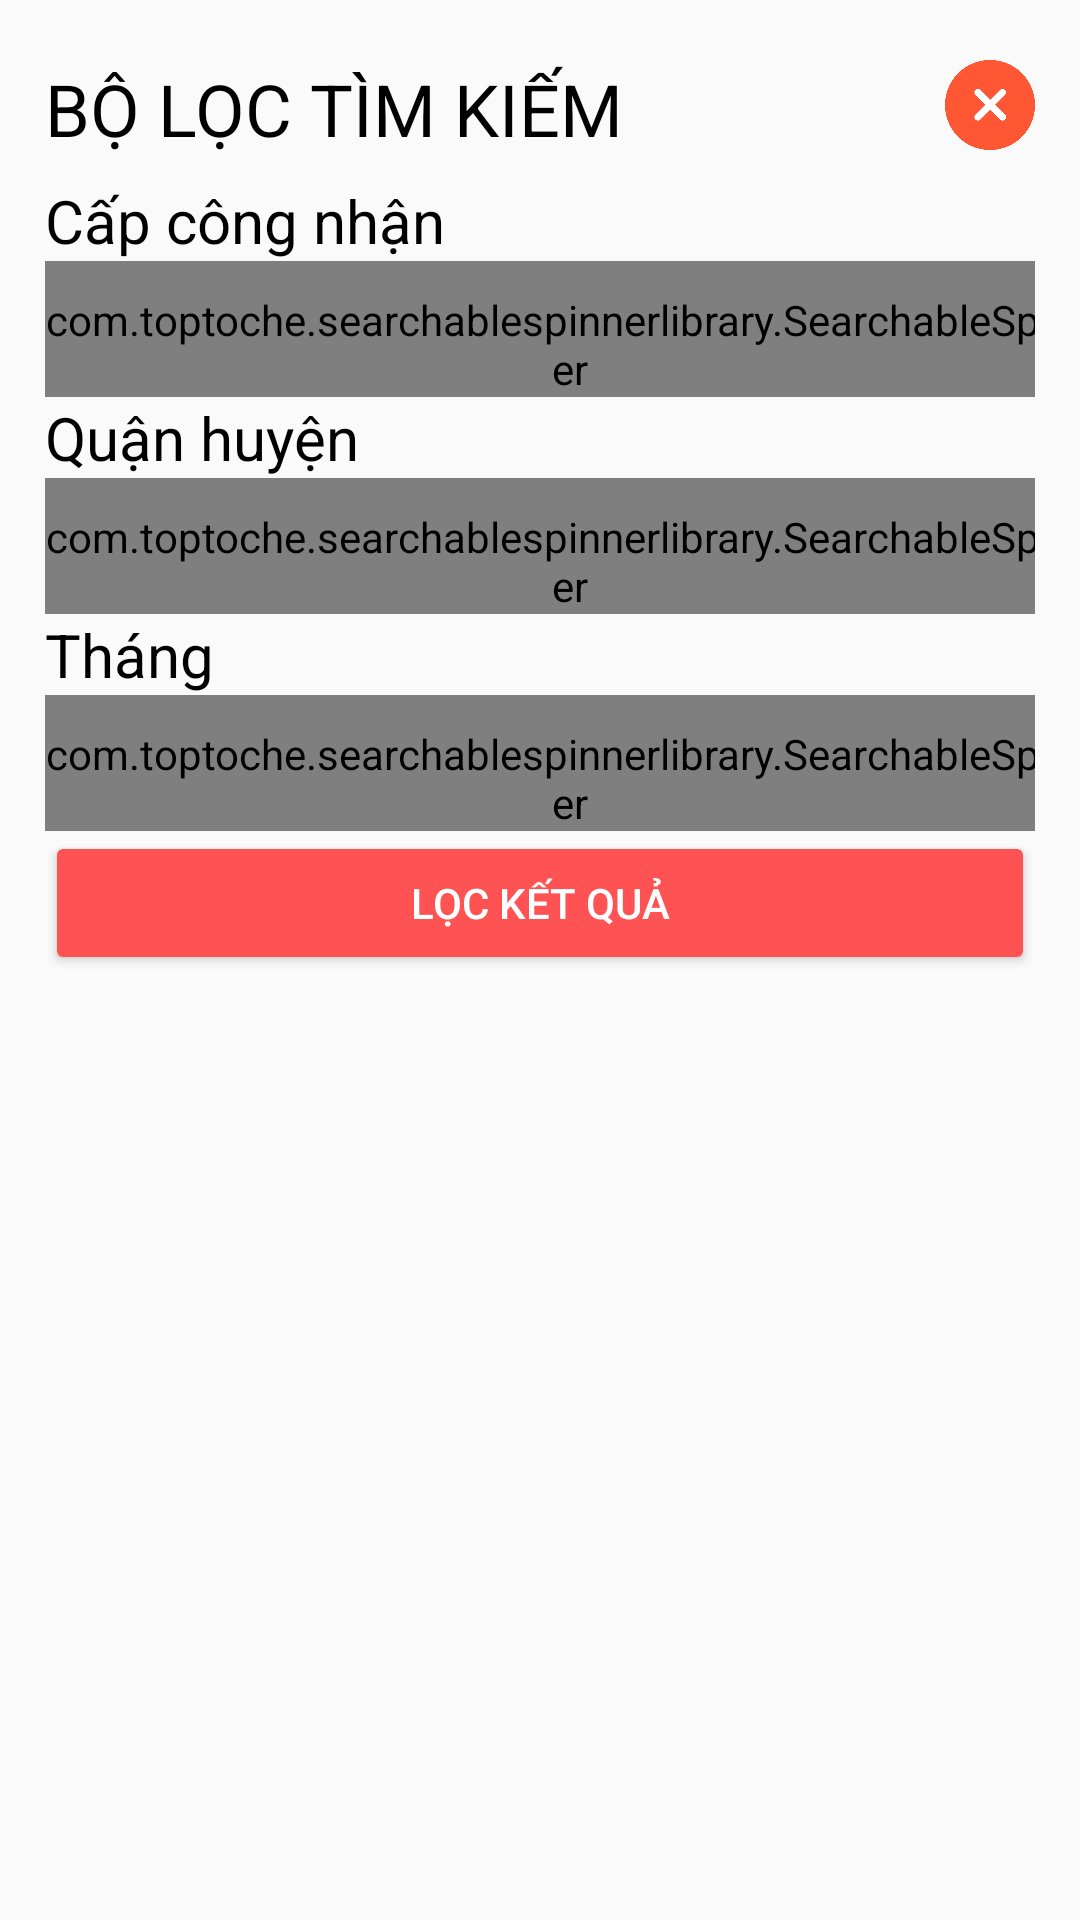

This screen was rendered from an Android layout file. Write that file and the resources it references.
<!-- AndroidManifest.xml: application theme AppTheme -->
<!-- res/layout/fragment_search_lehoi.xml -->
<?xml version="1.0" encoding="utf-8"?>
<LinearLayout xmlns:android="http://schemas.android.com/apk/res/android"
    android:layout_width="match_parent"
    android:layout_height="match_parent"
    xmlns:app="http://schemas.android.com/apk/res-auto"
    android:orientation="vertical"
    android:paddingTop="20dp"
    android:paddingBottom="20dp"
    android:paddingLeft="15dp"
    android:paddingRight="15dp">
    <RelativeLayout
        android:layout_width="match_parent"
        android:layout_height="wrap_content">
        <TextView
            android:layout_alignParentLeft="true"
            android:layout_width="match_parent"
            android:layout_height="wrap_content"
            android:text="BỘ LỌC TÌM KIẾM"
            android:textSize="24sp"
            android:textColor="#000"
            />
        <ImageView
            android:id="@+id/imgClose"
            android:layout_alignParentRight="true"
            android:layout_width="30dp"
            android:layout_height="30dp"
            android:src="@drawable/cancel"
            android:layout_marginBottom="10dp"/>
    </RelativeLayout>
    <TextView
        android:layout_width="match_parent"
        android:layout_height="wrap_content"
        android:text="Cấp công nhận"
        android:textColor="#000"
        android:textSize="20sp"
        />
    <com.toptoche.searchablespinnerlibrary.SearchableSpinner
        android:paddingTop="10dp"
        android:id="@+id/spinnerCapcongnhan"
        android:layout_width="350dp"
        android:layout_height="wrap_content"
        app:layout_constraintEnd_toEndOf="parent"
        app:layout_constraintStart_toStartOf="parent"
        app:layout_constraintTop_toTopOf="parent" />
    <TextView
        android:layout_width="match_parent"
        android:layout_height="wrap_content"
        android:text="Quận huyện"
        android:textSize="20sp"
        android:textColor="#000"
        />
    <com.toptoche.searchablespinnerlibrary.SearchableSpinner
        android:paddingTop="10dp"
        android:id="@+id/spinnerQuanhuyen"
        android:layout_width="350dp"
        android:layout_height="wrap_content"
        app:layout_constraintEnd_toEndOf="parent"
        app:layout_constraintStart_toStartOf="parent"
        app:layout_constraintTop_toTopOf="parent" />
    <TextView
        android:layout_width="match_parent"
        android:layout_height="wrap_content"
        android:text="Tháng"
        android:textColor="#000"
        android:textSize="20sp"
        />
    <com.toptoche.searchablespinnerlibrary.SearchableSpinner
        android:paddingTop="10dp"
        android:id="@+id/spinnerLoaiDiTich"
        android:layout_width="350dp"
        android:layout_height="wrap_content"
        app:layout_constraintEnd_toEndOf="parent"
        app:layout_constraintStart_toStartOf="parent"
        app:layout_constraintTop_toTopOf="parent" />
    <Button
        android:id="@+id/btnLocketqua"
        android:paddingTop="10dp"
        android:layout_width="match_parent"
        android:layout_height="wrap_content"
        android:text="LỌC KẾT QUẢ"
        android:textColor="#fff"
        android:backgroundTint="#FF5252"/>

</LinearLayout>
<!-- resources referenced by this layout -->
<resources>
  <!-- drawable cancel: png bitmap (drawable, 15711 bytes) -->
  <style name="AppTheme" parent="Theme.AppCompat.Light.NoActionBar">
          
          <item name="colorPrimary">@color/colorPrimary</item>
          <item name="colorPrimaryDark">#FEF400</item>
          <item name="colorAccent">#FF5252</item>
      </style>
  <color name="colorPrimary">#FFFFFF</color>
</resources>
